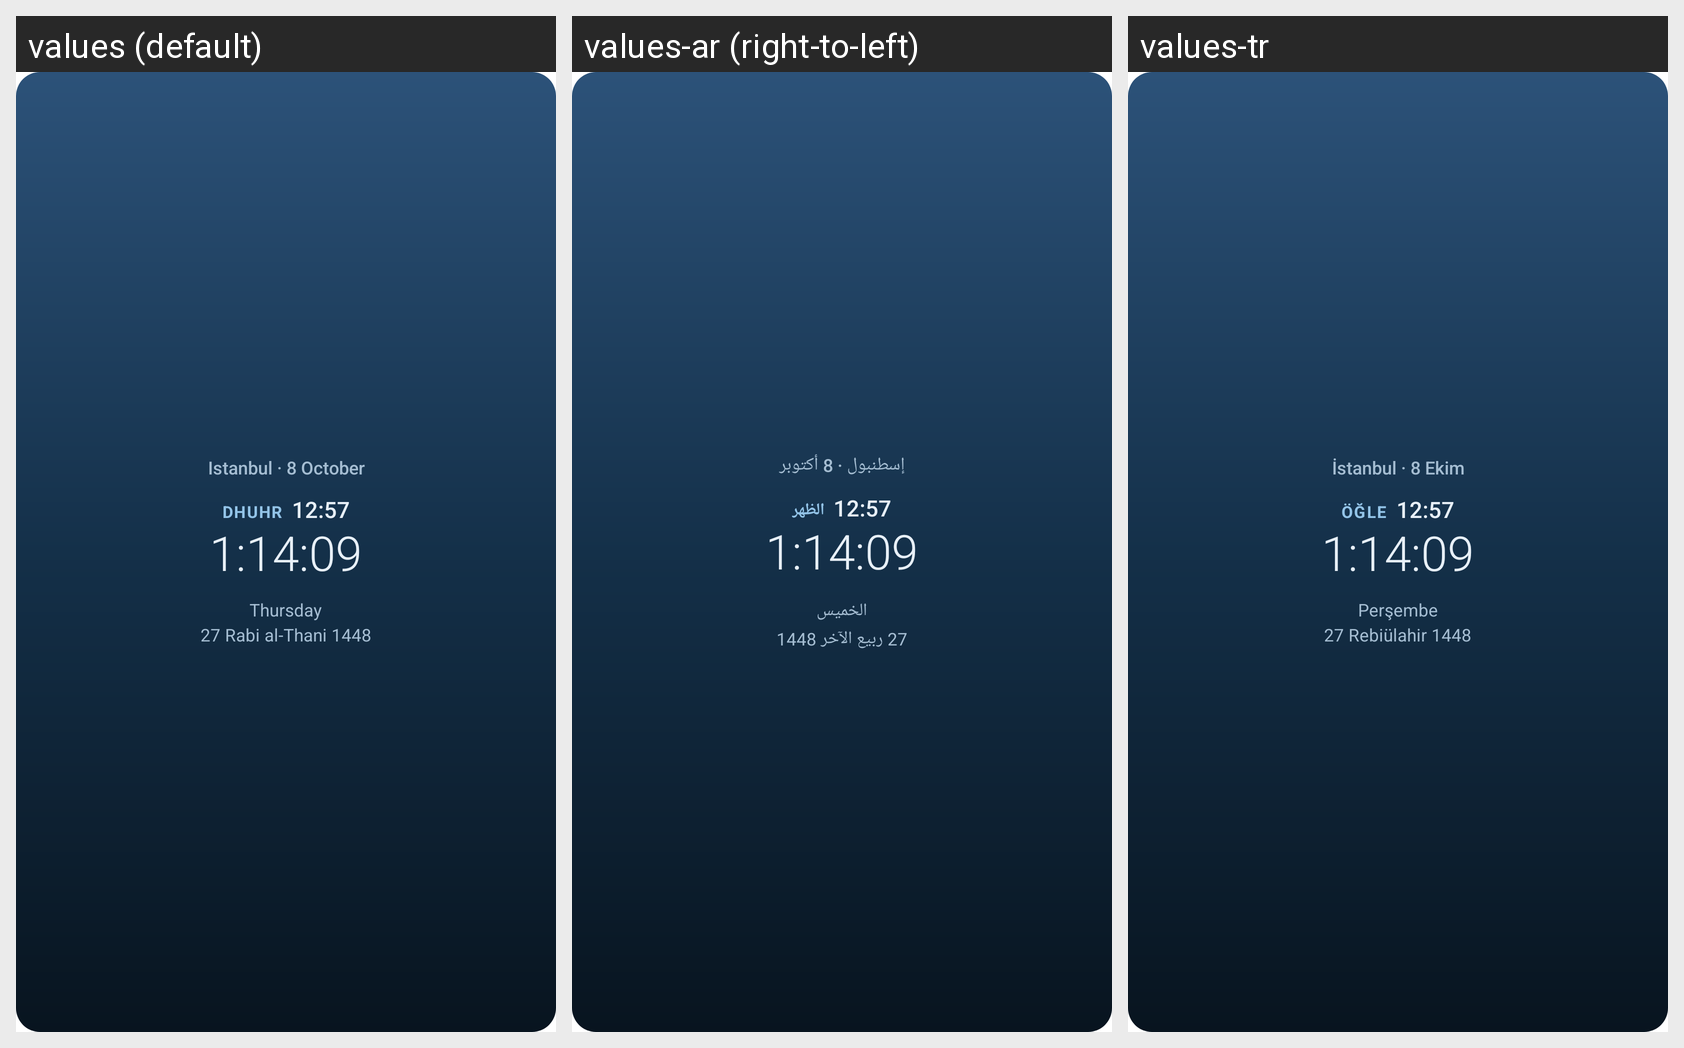

For this localized Android screen grid, give each drawn string resource with its value in every locale shown.
Android screen res/layout/widget_preview.xml rendered under 3 locales, left to right: values (default), values-ar (right-to-left), values-tr. Device: Nexus 5 (rendered at 1080×1920; each locale shown at half size, 540×960, under a caption strip naming it); theme Theme.MaterialComponents.DayNight.NoActionBar.
Strings drawn on this screen, with the default value and each locale's value (text and hints the layout hard-codes, and strings that could not be matched under every locale, appear in the picture but are not listed):

widget_preview_top
  values: Istanbul · 8 October
  values-ar: إسطنبول · 8 أكتوبر
  values-tr: İstanbul · 8 Ekim

widget_preview_prayer
  values: DHUHR
  values-ar: الظهر
  values-tr: ÖĞLE

widget_preview_time
  values: 12:57
  values-ar: 12:57  [not translated; the default value is used]
  values-tr: 12:57  [not translated; the default value is used]

widget_preview_countdown
  values: 1:14:09
  values-ar: 1:14:09  [not translated; the default value is used]
  values-tr: 1:14:09  [not translated; the default value is used]

widget_preview_day
  values: Thursday
  values-ar: الخميس
  values-tr: Perşembe

widget_preview_hijri
  values: 27 Rabi al-Thani 1448
  values-ar: 27 ربيع الآخر 1448
  values-tr: 27 Rebiülahir 1448
